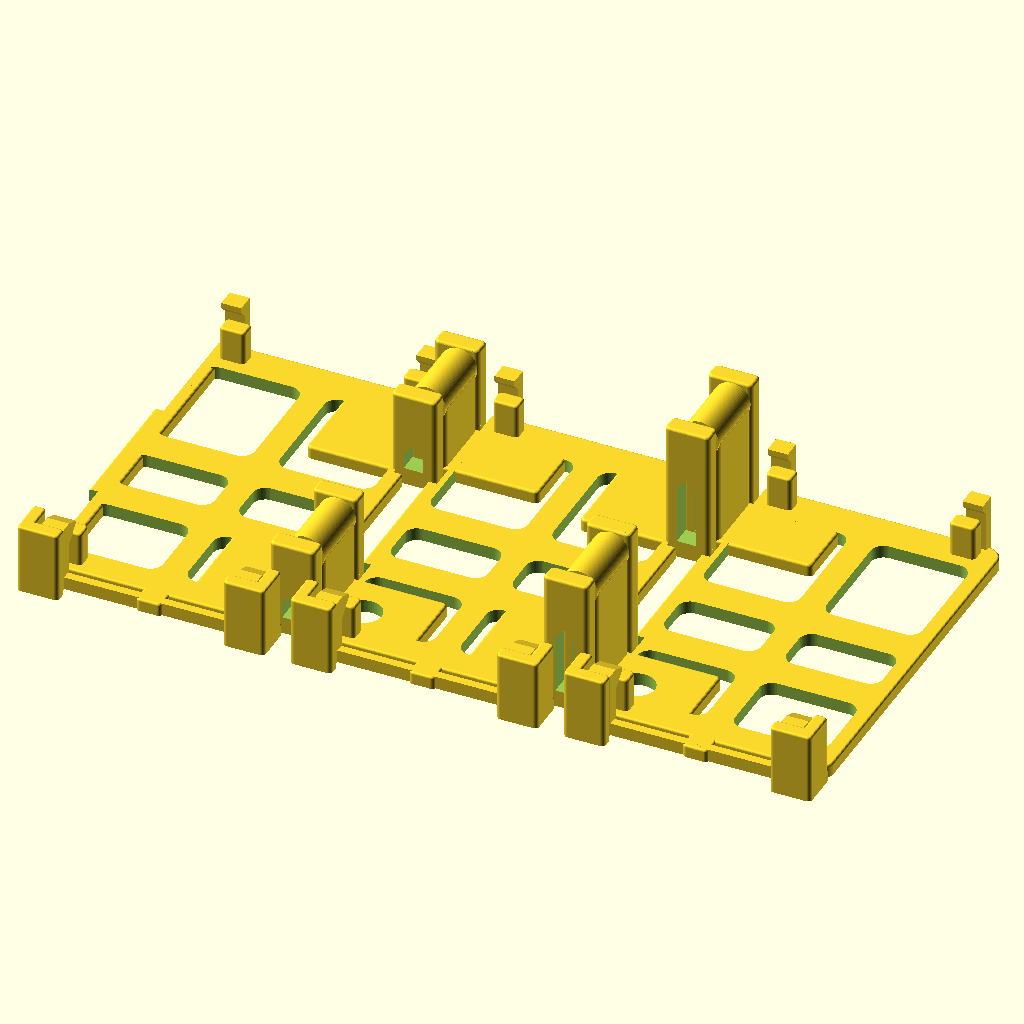
Cell 1: rendered with the file's own defaults.
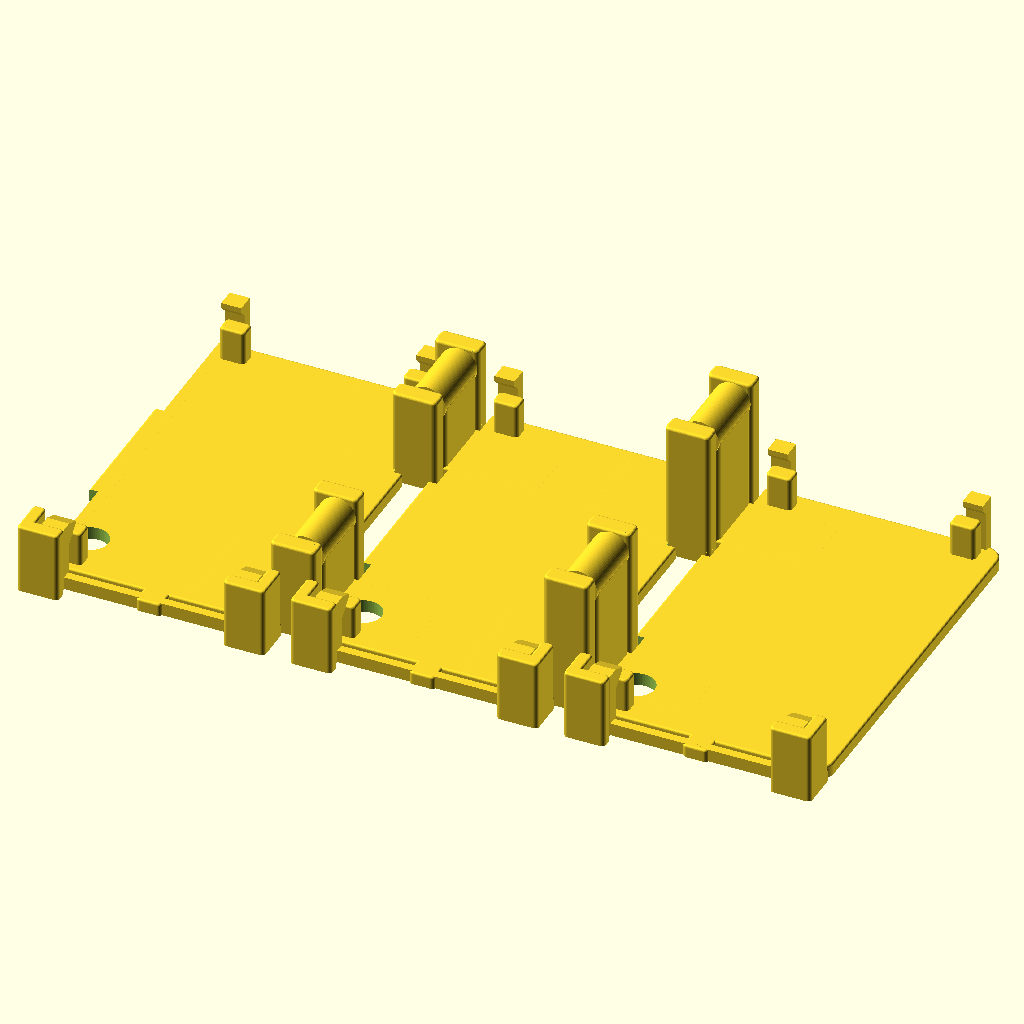
Cell 2: the same model with relief = false.
All cells are drawn from the same view direction (rotation 55°, 0°, 25°, orthographic, colour scheme Cornfield), but the view is re-fitted for each cell, so position and scale can differ between cells as well as the parameter.
OpenSCAD source file projects/3d-printed-designs/cyd-trifold/CYD Trifold A5/One-piece A trifold.scad:
// ONE flat-printed captive three-screen holder. Install boards only.
// A opposed cone/divot bearing surfaces retained; supporting cheeks are taller.
part="assembly"; // assembly,left,middle,right,fixed-left,fixed-middle,fixed-right,tips-left,tips-middle,tips-right
relief=true; // false exports the same design without material-saving windows
$fn=64;
pitch=64; centers=[-pitch,0,pitch]; stations=[-30.5,30.5]; left_axis=18.3; right_axis=28.3;
cone_radius=3.35; cone_depth=2.85; normal_gap=.4; axial_gap=.5;
base_t=3; pcb_seat=11; rail_h=17.3;
module box(a,b){translate(a)cube(b-a);}
module rounded_xy(x0,x1,y0,y1,r){translate([x0+r,y0+r])offset(r=r)square([x1-x0-2*r,y1-y0-2*r]);}
module softbox(x0,x1,y0,y1,h,r=1.2,edge=.6){
 hull(){linear_extrude(.01)rounded_xy(x0,x1,y0,y1,r);
 for(a=[0:15:90]){d=edge*(1-cos(a));translate([0,0,h-edge+edge*sin(a)-.01])linear_extrude(.01)rounded_xy(x0+d,x1-d,y0+d,y1-d,r-d);}}
}
module xzprism(y0,y1,p){translate([0,y1,0])rotate([90,0,0])linear_extrude(y1-y0)polygon(p);}
module yzprism(x0,x1,p){multmatrix([[0,0,1,x0],[1,0,0,0],[0,1,0,0],[0,0,0,1]])linear_extrude(x1-x0)polygon(p);}
module mx(s){if(s<0)mirror([1,0,0])children();else children();}
module cone(y,d,h,clearance=0){translate([0,y,h])rotate([-90*d,0,0])cylinder(h=cone_depth+clearance*sqrt(2),r1=cone_radius+clearance*sqrt(2),r2=cone_radius-cone_depth);}
module male(h){
 union(){
 softbox(-26,-5.5,-13,13,3,1.2);
 for(d=[-1,1]){
 difference(){softbox(-6.2,4.4,d<0?-13:8.5,d<0?-8.5:13,h+cone_radius+1,1.2);
 if(relief)xzprism(-14,14,[[-3.2,4],[1.4,4],[1.4,h-10.5],[-.9,h-8.2],[-3.2,h-10.5]]);}
 cone(d*8.5,-d,h);
 }
 }
}
module socket(h){
 difference(){union(){
 softbox(0,26,-8,8,3,1.2);
 softbox(-4.3,4.3,-8,8,h,1.2);
 translate([0,-8,h])rotate([-90,0,0])cylinder(h=16,r=4.3);
 }
 for(d=[-1,1])cone(d*8.5,-d,h,normal_gap);
 if(relief)xzprism(-9,9,[[-1.3,4],[1.3,4],[1.3,h-7.8],[0,h-6.5],[-1.3,h-7.8]]);
 }
}
module base(){
 difference(){softbox(-29,29,-45,45,base_t,4,.5);
 if(relief)for(s=[-1,1])mx(s)for(yy=[[-38,-20],[-12,0],[8,36]])
 translate([0,0,-.1])linear_extrude(3.2)rounded_xy(3,25.5,yy[0],yy[1],3);
 // Solid USB-end load band retained. Raised plug envelope starts0.4mm above it.
 }
}
module tip(s){mx(s)translate([0,0,0])yzprism(20,25.2,[[-48.8,0],[-45.8,0],[-45.8,10],[-42.4,13.4],[-42.4,13.9],[-45.8,15.3],[-48.8,15.3]]);}
module flexure(s){mx(s){
 // 2 mm in-plane bending thickness, 3 mm tall, horizontal bed-rooted beam.
 box([1,-48.4,0],[23,-46.4,3]);
 // Rounded root blend to the central anchor; clear of the flexing free span.
 hull(){translate([2,-47.4,0])cylinder(h=3,r=1);translate([0,-45.4,0])cylinder(h=3,r=2);}
 }}
module tray_fixed(include_beams=true){
 base();
 // Low perimeter ribs remain in the base; board edges stay open for bearing sweeps/access.
 // Solid bare-PCB corner seats, four per board.
 for(s=[-1,1],yy=[-41,41])mx(s)translate([0,yy,0])softbox(18.5,24.5,-2,2,pcb_seat,1,.5);
 // Fixed USB-end lips: 45-degree underside, no bearing load on glass.
 for(s=[-1,1])mx(s)yzprism(20.5,25.2,[[43.5,0],[46,0],[46,15.4],[41.7,15.4],[41.7,14.1],[43.5,12.3]]);
 // Central flexure root attached to the central base spine.
 softbox(-3,3,-49,-43.5,3,1,.5);
 for(s=[-1,1]){
 if(include_beams)flexure(s);
 mx(s){
 // Protected rear catch, 0.9 mm travel stop and 0.8 mm side clearance.
 softbox(19.3,29,-53,-49.7,16.5,1,.5);
 softbox(26,29,-52,-44.1,16.5,1,.5);
 // Low broad root joins the guard to the base, ahead of the movable catch.
 softbox(23.9,29,-45.5,-43.8,3,.6,.3);
 }
 }
}
module tray(){tray_fixed();tip(-1);tip(1);}
module leaf(i,omit_tips=false,tips_only=false,omit_beams=false){
 x=centers[i];
 if(tips_only)translate([x,0,0]){tip(-1);tip(1);}
 else difference(){union(){
 translate([x,0,0])difference(){
 union(){if(omit_tips)tray_fixed(!omit_beams);else tray();
 if(i==0)mirror([1,0,0])softbox(23.9,26.9,-40,40,3,1.2);
 }
 for(yy=stations,s=[-1,1]) if((s==1&&i<2)||(s==-1)) mx(s)box([26.9,yy-14,-.1],[29.1,yy+14,34]);
 }
 for(yy=stations){
 if(i==0)translate([-pitch/2,yy,0]){male(left_axis);}
 if(i==1){
 translate([-pitch/2,yy,0]){socket(left_axis);}
 translate([pitch/2,yy,0]){male(right_axis);}
 }
 if(i==2)translate([pitch/2,yy,0]){socket(right_axis);}
 }
 }
 translate([x-21,-33,-.1])cylinder(h=11.1,r=4.2);
 }
}
if(part=="assembly")for(i=[0:2])leaf(i);
if(part=="left")leaf(0);if(part=="middle")leaf(1);if(part=="right")leaf(2);
if(part=="fixed-left")leaf(0,true);if(part=="fixed-middle")leaf(1,true);if(part=="fixed-right")leaf(2,true);
if(part=="tips-left")leaf(0,false,true);if(part=="tips-middle")leaf(1,false,true);if(part=="tips-right")leaf(2,false,true);

if(part=="obstacles-middle")leaf(1,true,false,true);
Parameter table extracted from the source (name, type, default, range or options):
part: string, default "assembly"
relief: bool, default true
